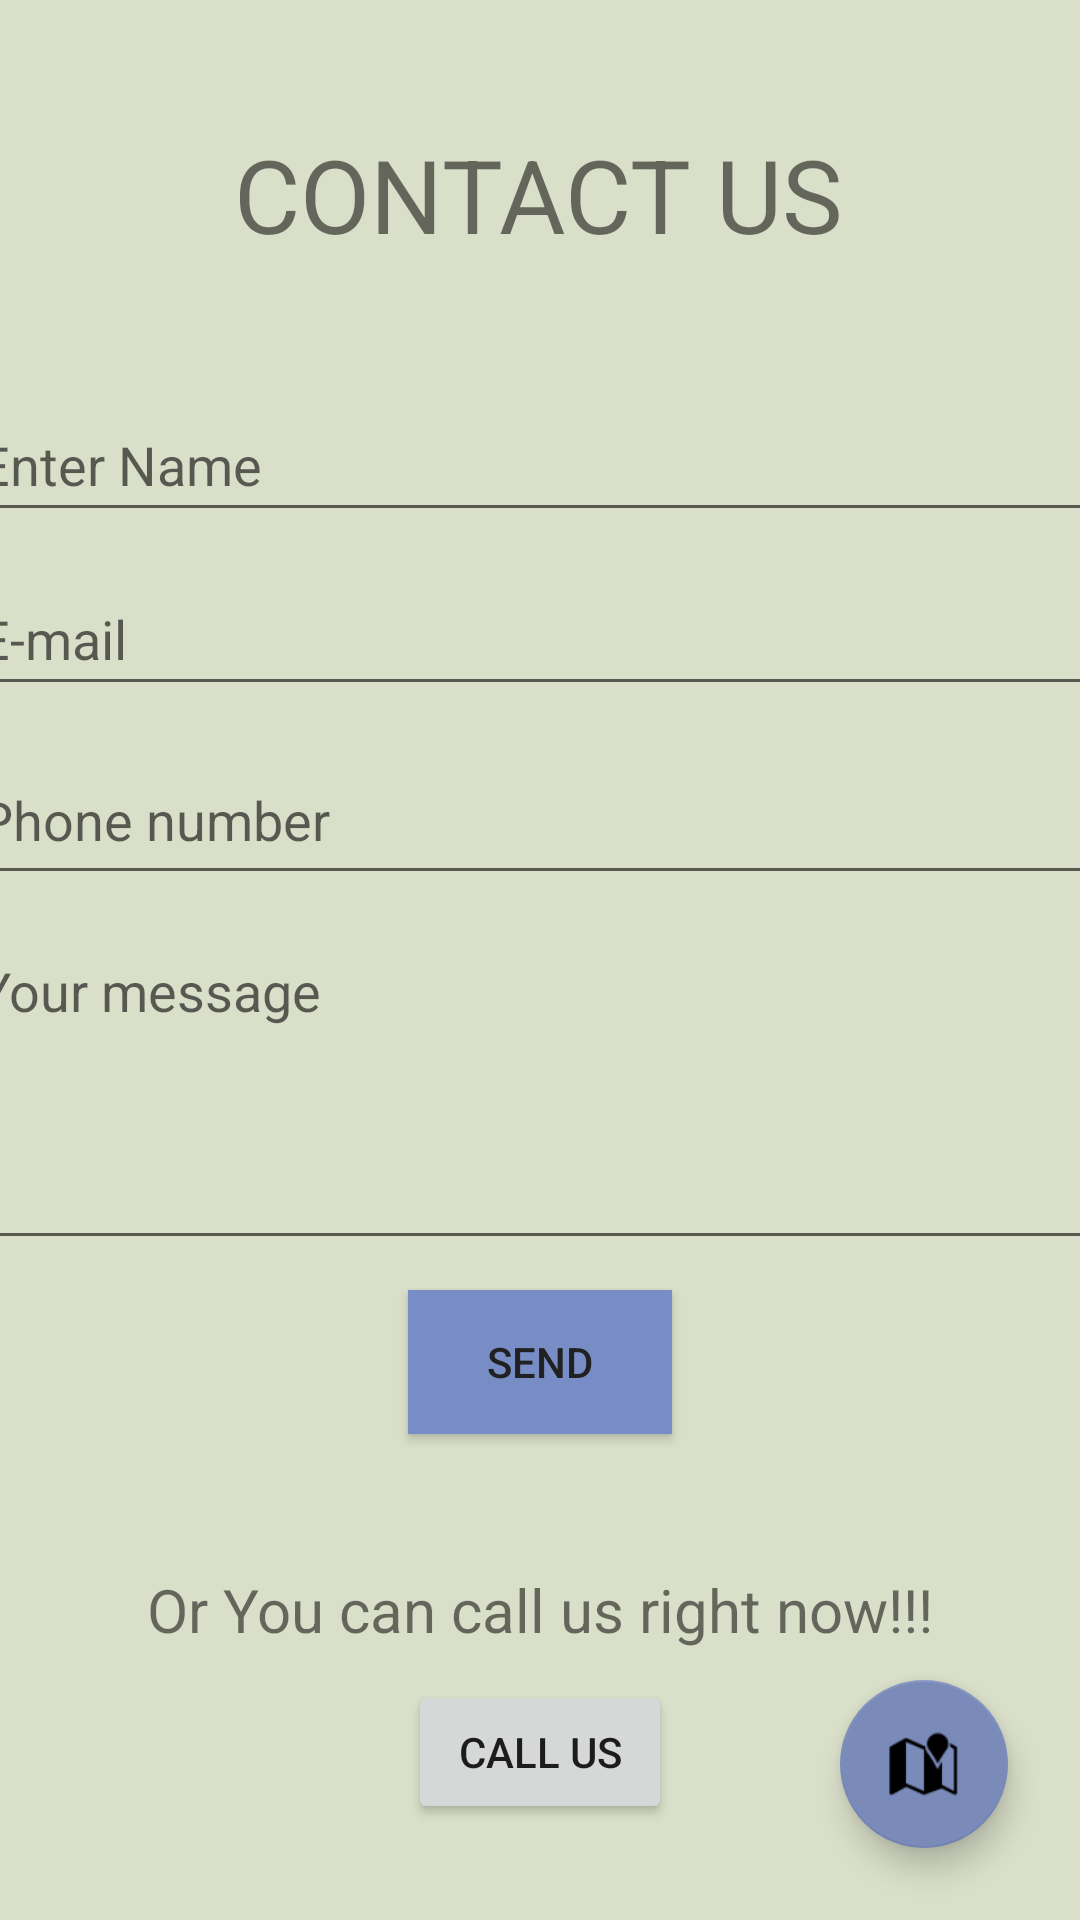

Reconstruct the res/layout file that produces this screen, plus the resources it refers to.
<!-- AndroidManifest.xml: application theme Theme.RecipeApp -->
<!-- res/layout/activity_contact_us.xml -->
<?xml version="1.0" encoding="utf-8"?>
<androidx.constraintlayout.widget.ConstraintLayout xmlns:android="http://schemas.android.com/apk/res/android"
    xmlns:app="http://schemas.android.com/apk/res-auto"
    xmlns:tools="http://schemas.android.com/tools"
    android:layout_width="match_parent"
    android:layout_height="match_parent"
    android:background="#D9DFC9"
    tools:context=".contactUs">

    <TextView
        android:id="@+id/textView"
        android:layout_width="wrap_content"
        android:layout_height="wrap_content"
        android:layout_marginTop="32dp"
        android:text="CONTACT US"
        android:textSize="34sp"
        app:layout_constraintBottom_toTopOf="@+id/entername"
        app:layout_constraintEnd_toEndOf="parent"
        app:layout_constraintHorizontal_bias="0.497"
        app:layout_constraintStart_toStartOf="parent"
        app:layout_constraintTop_toTopOf="parent" />

    <EditText
        android:id="@+id/entername"
        android:layout_width="383dp"
        android:layout_height="48dp"
        android:layout_marginTop="32dp"
        android:ems="10"
        android:hint="Enter Name "
        android:inputType="textPersonName"
        app:layout_constraintBottom_toTopOf="@+id/email"
        app:layout_constraintEnd_toEndOf="parent"
        app:layout_constraintStart_toStartOf="parent"
        app:layout_constraintTop_toBottomOf="@+id/textView" />

    <EditText
        android:id="@+id/email"
        android:layout_width="383dp"
        android:layout_height="48dp"
        android:ems="10"
        android:hint="E-mail"
        android:inputType="textEmailAddress"
        app:layout_constraintBottom_toTopOf="@+id/phone"
        app:layout_constraintEnd_toEndOf="parent"
        app:layout_constraintStart_toStartOf="parent"
        app:layout_constraintTop_toBottomOf="@+id/entername" />

    <Button
        android:id="@+id/sendbutton"
        android:layout_width="wrap_content"
        android:layout_height="wrap_content"
        android:background="#788DC6"
        android:onClick="send"
        android:text="SEND"
        android:textColor="#212121"
        app:layout_constraintBottom_toTopOf="@+id/textView2"
        app:layout_constraintEnd_toEndOf="parent"
        app:layout_constraintStart_toStartOf="parent"
        app:layout_constraintTop_toBottomOf="@+id/msg" />

    <EditText
        android:id="@+id/phone"
        android:layout_width="383dp"
        android:layout_height="53dp"
        android:ems="10"
        android:hint="Phone number"
        android:inputType="phone"
        app:layout_constraintBottom_toTopOf="@+id/msg"
        app:layout_constraintEnd_toEndOf="parent"
        app:layout_constraintStart_toStartOf="parent"
        app:layout_constraintTop_toBottomOf="@+id/email" />

    <EditText
        android:id="@+id/msg"
        android:layout_width="383dp"
        android:layout_height="112dp"
        android:ems="10"
        android:gravity="start|top"
        android:hint="Your message"
        android:inputType="textMultiLine"
        app:layout_constraintBottom_toTopOf="@+id/sendbutton"
        app:layout_constraintEnd_toEndOf="parent"
        app:layout_constraintStart_toStartOf="parent"
        app:layout_constraintTop_toBottomOf="@+id/phone" />

    <TextView
    android:id="@+id/textView2"
    android:layout_width="wrap_content"
    android:layout_height="wrap_content"
    android:layout_marginTop="35dp"
    android:text="Or You can call us right now!!!"
    android:textSize="20sp"
    app:layout_constraintBottom_toTopOf="@+id/button"
    app:layout_constraintEnd_toEndOf="parent"
    app:layout_constraintStart_toStartOf="parent"
    app:layout_constraintTop_toBottomOf="@+id/sendbutton" />

<Button
    android:id="@+id/button"
    android:layout_width="wrap_content"
    android:layout_height="wrap_content"
    android:layout_marginBottom="32dp"
    android:text="Call Us"
    android:onClick="callUs"
    app:layout_constraintBottom_toBottomOf="parent"
    app:layout_constraintEnd_toEndOf="parent"
    app:layout_constraintStart_toStartOf="parent" />

    <com.google.android.material.floatingactionbutton.FloatingActionButton
        android:id="@+id/floatingActionButton2"
        android:layout_width="wrap_content"
        android:layout_height="wrap_content"
        android:layout_marginEnd="24dp"
        android:layout_marginBottom="24dp"
        android:clickable="true"
        android:onClick="mapView"
        app:backgroundTint="#7A8BBA"
        app:layout_constraintBottom_toBottomOf="parent"
        app:layout_constraintEnd_toEndOf="parent"
        app:rippleColor="#BF8888"
        app:srcCompat="@android:drawable/ic_dialog_map"
        tools:ignore="SpeakableTextPresentCheck" />

</androidx.constraintlayout.widget.ConstraintLayout>
<!-- resources referenced by this layout -->
<resources>
  <style name="Theme.RecipeApp" parent="Theme.MaterialComponents.DayNight.DarkActionBar">
          
          <item name="colorPrimary">#D6A748</item>
          <item name="colorPrimaryVariant">@color/black</item>
          <item name="colorOnPrimary">@color/white</item>
          
          <item name="colorSecondary">@color/teal_200</item>
          <item name="colorSecondaryVariant">@color/teal_700</item>
          <item name="colorOnSecondary">@color/black</item>
          
          <item name="android:statusBarColor" tools:targetApi="l">?attr/colorPrimaryVariant</item>
          
      </style>
  <!-- not gathered from this repository: default colours our renderer supplied (Android Studio template values) -->
  <color name="teal_200">#FF03DAC5</color>
  <color name="teal_700">#FF018786</color>
  <color name="black">#FF000000</color>
  <color name="white">#FFFFFFFF</color>
</resources>
